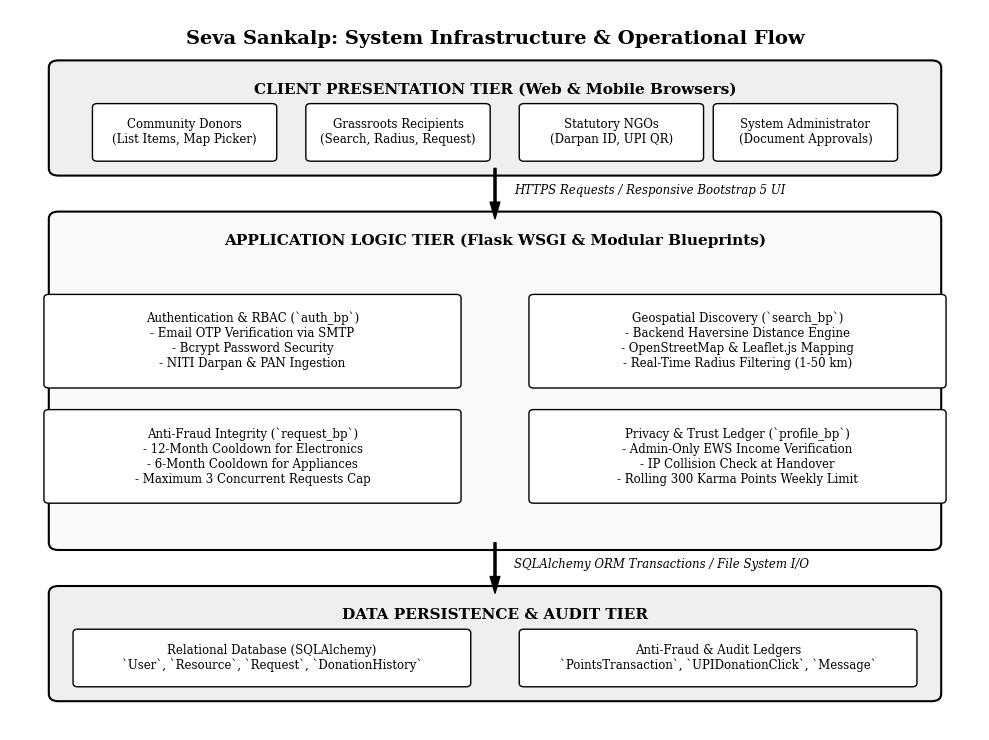
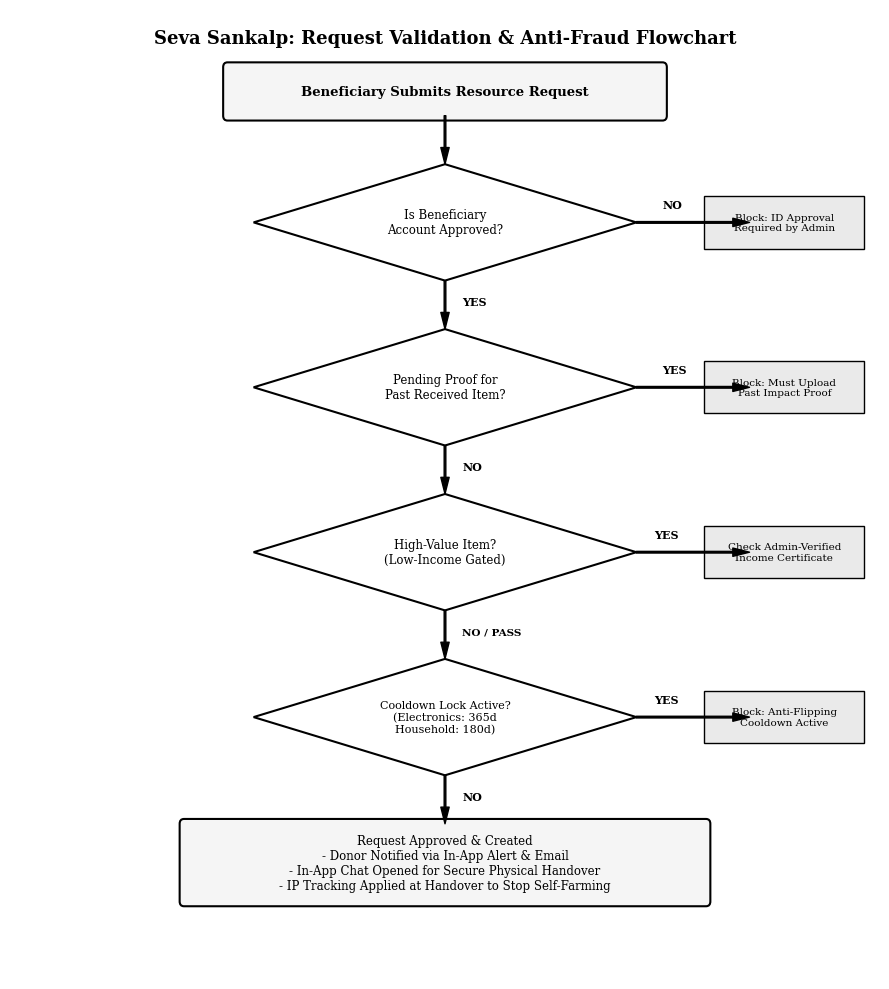

Generate these figures, in order, with matplotlib:
import matplotlib.pyplot as plt
import matplotlib.patches as patches

def create_architecture_diagram(output_path):
    fig, ax = plt.subplots(figsize=(10, 7.5), dpi=300)
    ax.set_xlim(0, 100)
    ax.set_ylim(0, 100)
    ax.axis('off')

    # Color palette - clean grayscale/monochrome with subtle contrasts
    bg_box = '#FFFFFF'
    border_color = '#000000'
    header_fill = '#EFEFEF'
    box_fill = '#F9F9F9'
    accent_box = '#F0F0F0'

    # Title Banner
    ax.text(50, 96, "Seva Sankalp: System Infrastructure & Operational Flow", 
            ha='center', va='center', fontsize=14, fontweight='bold', fontfamily='serif')

    # 1. CLIENT TIER
    rect_client = patches.FancyBboxPatch((5, 78), 90, 14, boxstyle="round,pad=1", 
                                         ec=border_color, fc=header_fill, lw=1.5)
    ax.add_patch(rect_client)
    ax.text(50, 89, "CLIENT PRESENTATION TIER (Web & Mobile Browsers)", 
            ha='center', va='center', fontsize=11, fontweight='bold', fontfamily='serif')
    
    clients = [
        ("Community Donors\n(List Items, Map Picker)", 18),
        ("Grassroots Recipients\n(Search, Radius, Request)", 40),
        ("Statutory NGOs\n(Darpan ID, UPI QR)", 62),
        ("System Administrator\n(Document Approvals)", 82)
    ]
    for text, x in clients:
        box = patches.FancyBboxPatch((x-9, 79.5), 18, 7, boxstyle="round,pad=0.5", 
                                     ec=border_color, fc=bg_box, lw=1)
        ax.add_patch(box)
        ax.text(x, 83, text, ha='center', va='center', fontsize=8.5, fontfamily='serif')

    # Arrow Down
    ax.annotate('', xy=(50, 71), xytext=(50, 78),
                arrowprops=dict(facecolor='black', edgecolor='black', width=1.5, headwidth=7))
    ax.text(52, 74.5, "HTTPS Requests / Responsive Bootstrap 5 UI", fontsize=8.5, fontfamily='serif', style='italic')

    # 2. BACKEND MVC TIER (Flask WSGI)
    rect_backend = patches.FancyBboxPatch((5, 26), 90, 45, boxstyle="round,pad=1", 
                                          ec=border_color, fc=box_fill, lw=1.5)
    ax.add_patch(rect_backend)
    ax.text(50, 68, "APPLICATION LOGIC TIER (Flask WSGI & Modular Blueprints)", 
            ha='center', va='center', fontsize=11, fontweight='bold', fontfamily='serif')

    modules = [
        ("Authentication & RBAC (`auth_bp`)\n- Email OTP Verification via SMTP\n- Bcrypt Password Security\n- NITI Darpan & PAN Ingestion", 25, 54),
        ("Geospatial Discovery (`search_bp`)\n- Backend Haversine Distance Engine\n- OpenStreetMap & Leaflet.js Mapping\n- Real-Time Radius Filtering (1-50 km)", 75, 54),
        ("Anti-Fraud Integrity (`request_bp`)\n- 12-Month Cooldown for Electronics\n- 6-Month Cooldown for Appliances\n- Maximum 3 Concurrent Requests Cap", 25, 38),
        ("Privacy & Trust Ledger (`profile_bp`)\n- Admin-Only EWS Income Verification\n- IP Collision Check at Handover\n- Rolling 300 Karma Points Weekly Limit", 75, 38)
    ]

    for title_text, cx, cy in modules:
        box = patches.FancyBboxPatch((cx-21, cy-6), 42, 12, boxstyle="round,pad=0.5", 
                                     ec=border_color, fc=bg_box, lw=1)
        ax.add_patch(box)
        ax.text(cx, cy, title_text, ha='center', va='center', fontsize=8.5, fontfamily='serif')

    # Arrow Down
    ax.annotate('', xy=(50, 19), xytext=(50, 26),
                arrowprops=dict(facecolor='black', edgecolor='black', width=1.5, headwidth=7))
    ax.text(52, 22.5, "SQLAlchemy ORM Transactions / File System I/O", fontsize=8.5, fontfamily='serif', style='italic')

    # 3. DATA PERSISTENCE TIER
    rect_data = patches.FancyBboxPatch((5, 5), 90, 14, boxstyle="round,pad=1", 
                                       ec=border_color, fc=header_fill, lw=1.5)
    ax.add_patch(rect_data)
    ax.text(50, 16, "DATA PERSISTENCE & AUDIT TIER", 
            ha='center', va='center', fontsize=11, fontweight='bold', fontfamily='serif')

    db_boxes = [
        ("Relational Database (SQLAlchemy)\n`User`, `Resource`, `Request`, `DonationHistory`", 27),
        ("Anti-Fraud & Audit Ledgers\n`PointsTransaction`, `UPIDonationClick`, `Message`", 73)
    ]
    for text, x in db_boxes:
        box = patches.FancyBboxPatch((x-20, 6.5), 40, 7, boxstyle="round,pad=0.5", 
                                     ec=border_color, fc=bg_box, lw=1)
        ax.add_patch(box)
        ax.text(x, 10, text, ha='center', va='center', fontsize=8.5, fontfamily='serif')

    plt.tight_layout()
    plt.savefig(output_path, dpi=300, bbox_inches='tight')
    plt.close()
    print(f"Generated {output_path}")

def create_flowchart_diagram(output_path):
    fig, ax = plt.subplots(figsize=(9, 10), dpi=300)
    ax.set_xlim(0, 100)
    ax.set_ylim(0, 100)
    ax.axis('off')

    border_color = '#000000'
    bg_box = '#FFFFFF'
    accent_box = '#F5F5F5'

    ax.text(50, 97, "Seva Sankalp: Request Validation & Anti-Fraud Flowchart", 
            ha='center', va='center', fontsize=13, fontweight='bold', fontfamily='serif')

    # Step 1: Start
    box1 = patches.FancyBboxPatch((25, 89), 50, 5, boxstyle="round,pad=0.5", ec=border_color, fc=accent_box, lw=1.5)
    ax.add_patch(box1)
    ax.text(50, 91.5, "Beneficiary Submits Resource Request", ha='center', va='center', fontsize=9.5, fontweight='bold', fontfamily='serif')

    # Arrow 1
    ax.annotate('', xy=(50, 84), xytext=(50, 89), arrowprops=dict(facecolor='black', width=1.2, headwidth=6))

    # Step 2: Decision 1 (Account Approved)
    diamond1 = patches.Polygon([[50, 84], [72, 78], [50, 72], [28, 78]], closed=True, ec=border_color, fc=bg_box, lw=1.5)
    ax.add_patch(diamond1)
    ax.text(50, 78, "Is Beneficiary\nAccount Approved?", ha='center', va='center', fontsize=8.5, fontfamily='serif')

    # Reject 1 (Right)
    ax.annotate('', xy=(85, 78), xytext=(72, 78), arrowprops=dict(facecolor='black', width=1.2, headwidth=6))
    ax.text(75, 79.5, "NO", fontsize=8, fontweight='bold', fontfamily='serif')
    box_rej1 = patches.FancyBboxPatch((80, 75.5), 18, 5, boxstyle="square,pad=0.2", ec=border_color, fc='#EAEAEA', lw=1)
    ax.add_patch(box_rej1)
    ax.text(89, 78, "Block: ID Approval\nRequired by Admin", ha='center', va='center', fontsize=7.5, fontfamily='serif')

    # Arrow Down (YES)
    ax.annotate('', xy=(50, 67), xytext=(50, 72), arrowprops=dict(facecolor='black', width=1.2, headwidth=6))
    ax.text(52, 69.5, "YES", fontsize=8, fontweight='bold', fontfamily='serif')

    # Step 3: Decision 2 (Outstanding Impact Proof)
    diamond2 = patches.Polygon([[50, 67], [72, 61], [50, 55], [28, 61]], closed=True, ec=border_color, fc=bg_box, lw=1.5)
    ax.add_patch(diamond2)
    ax.text(50, 61, "Pending Proof for\nPast Received Item?", ha='center', va='center', fontsize=8.5, fontfamily='serif')

    # Reject 2 (Right)
    ax.annotate('', xy=(85, 61), xytext=(72, 61), arrowprops=dict(facecolor='black', width=1.2, headwidth=6))
    ax.text(75, 62.5, "YES", fontsize=8, fontweight='bold', fontfamily='serif')
    box_rej2 = patches.FancyBboxPatch((80, 58.5), 18, 5, boxstyle="square,pad=0.2", ec=border_color, fc='#EAEAEA', lw=1)
    ax.add_patch(box_rej2)
    ax.text(89, 61, "Block: Must Upload\nPast Impact Proof", ha='center', va='center', fontsize=7.5, fontfamily='serif')

    # Arrow Down (NO)
    ax.annotate('', xy=(50, 50), xytext=(50, 55), arrowprops=dict(facecolor='black', width=1.2, headwidth=6))
    ax.text(52, 52.5, "NO", fontsize=8, fontweight='bold', fontfamily='serif')

    # Step 4: Decision 3 (Low Income Gating)
    diamond3 = patches.Polygon([[50, 50], [72, 44], [50, 38], [28, 44]], closed=True, ec=border_color, fc=bg_box, lw=1.5)
    ax.add_patch(diamond3)
    ax.text(50, 44, "High-Value Item?\n(Low-Income Gated)", ha='center', va='center', fontsize=8.5, fontfamily='serif')

    # Branch Right for Low Income Check
    ax.annotate('', xy=(85, 44), xytext=(72, 44), arrowprops=dict(facecolor='black', width=1.2, headwidth=6))
    ax.text(74, 45.5, "YES", fontsize=8, fontweight='bold', fontfamily='serif')
    box_e1 = patches.FancyBboxPatch((80, 41.5), 18, 5, boxstyle="square,pad=0.2", ec=border_color, fc='#EAEAEA', lw=1)
    ax.add_patch(box_e1)
    ax.text(89, 44, "Check Admin-Verified\nIncome Certificate", ha='center', va='center', fontsize=7.5, fontfamily='serif')

    # Arrow Down (NO or Passed)
    ax.annotate('', xy=(50, 33), xytext=(50, 38), arrowprops=dict(facecolor='black', width=1.2, headwidth=6))
    ax.text(52, 35.5, "NO / PASS", fontsize=7.5, fontweight='bold', fontfamily='serif')

    # Step 5: Decision 4 (Anti-Flipping Cooldown)
    diamond4 = patches.Polygon([[50, 33], [72, 27], [50, 21], [28, 27]], closed=True, ec=border_color, fc=bg_box, lw=1.5)
    ax.add_patch(diamond4)
    ax.text(50, 27, "Cooldown Lock Active?\n(Electronics: 365d\nHousehold: 180d)", ha='center', va='center', fontsize=8, fontfamily='serif')

    # Reject 3 (Right)
    ax.annotate('', xy=(85, 27), xytext=(72, 27), arrowprops=dict(facecolor='black', width=1.2, headwidth=6))
    ax.text(74, 28.5, "YES", fontsize=8, fontweight='bold', fontfamily='serif')
    box_rej3 = patches.FancyBboxPatch((80, 24.5), 18, 5, boxstyle="square,pad=0.2", ec=border_color, fc='#EAEAEA', lw=1)
    ax.add_patch(box_rej3)
    ax.text(89, 27, "Block: Anti-Flipping\nCooldown Active", ha='center', va='center', fontsize=7.5, fontfamily='serif')

    # Arrow Down (NO)
    ax.annotate('', xy=(50, 16), xytext=(50, 21), arrowprops=dict(facecolor='black', width=1.2, headwidth=6))
    ax.text(52, 18.5, "NO", fontsize=8, fontweight='bold', fontfamily='serif')

    # Step 6: Success
    box_success = patches.FancyBboxPatch((20, 8), 60, 8, boxstyle="round,pad=0.5", ec=border_color, fc=accent_box, lw=1.5)
    ax.add_patch(box_success)
    ax.text(50, 12, "Request Approved & Created\n- Donor Notified via In-App Alert & Email\n- In-App Chat Opened for Secure Physical Handover\n- IP Tracking Applied at Handover to Stop Self-Farming", 
            ha='center', va='center', fontsize=8.5, fontfamily='serif')

    plt.tight_layout()
    plt.savefig(output_path, dpi=300, bbox_inches='tight')
    plt.close()
    print(f"Generated {output_path}")

if __name__ == '__main__':
    create_architecture_diagram(r"C:\Users\SANDAKA ANISH NIHAAL\donation_tracker\scratch\figure_4_1_architecture.png")
    create_flowchart_diagram(r"C:\Users\SANDAKA ANISH NIHAAL\donation_tracker\scratch\figure_4_2_flowchart.png")
